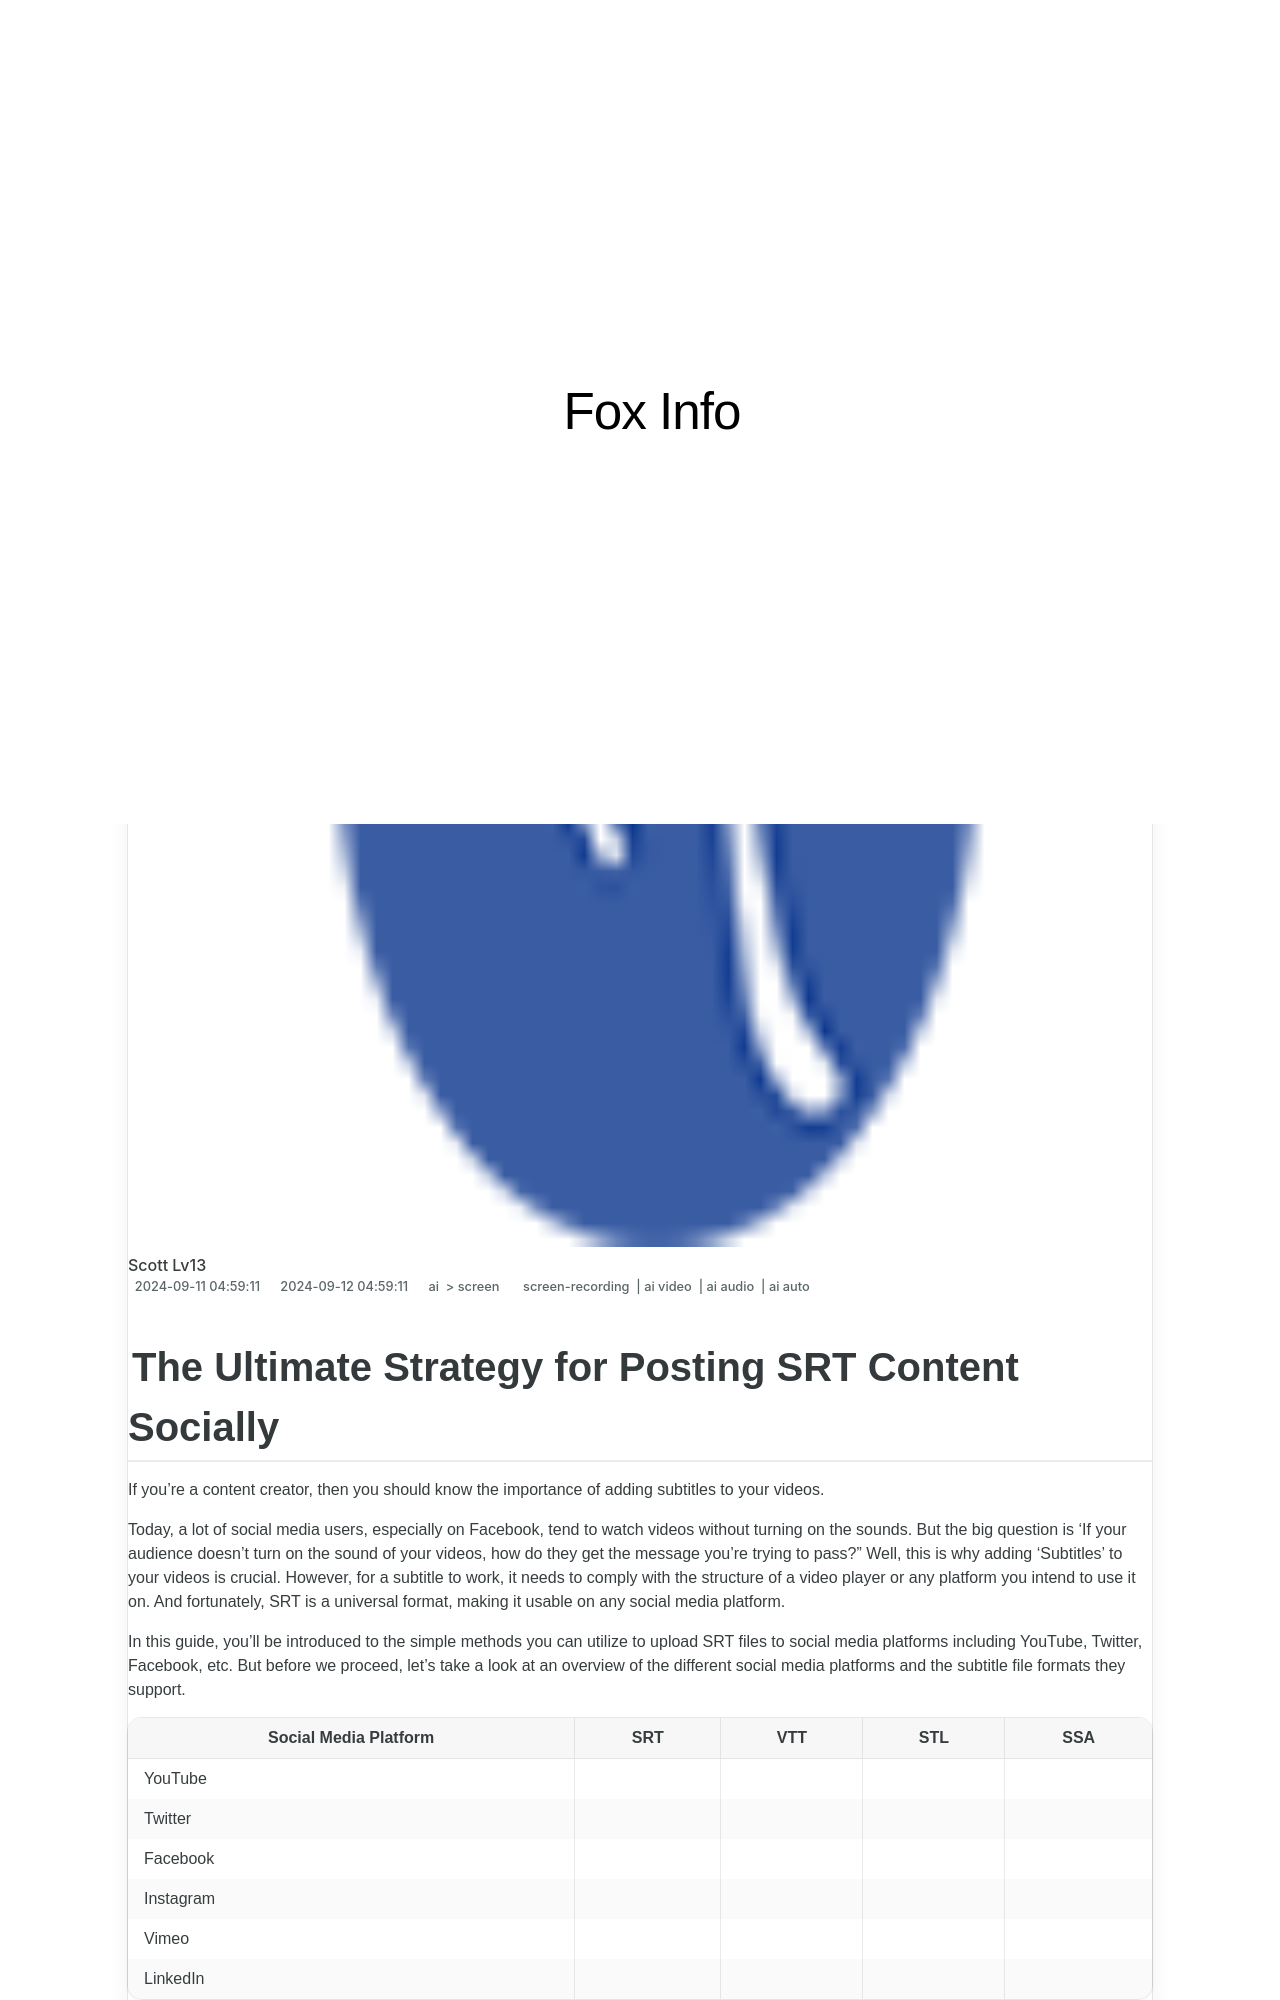

repository: techidaily/site-fox-info · page: updated-the-ultimate-strategy-for-posting-srt-content-socially/index.html · generator: jekyll

---
title: "[Updated] The Ultimate Strategy for Posting SRT Content Socially"
date: 2024-06-19 12:59:32
updated: 2024-06-21 12:16:14
tags: 
  - screen-recording
  - ai video
  - ai audio
  - ai auto
categories: 
  - ai
  - screen
description: "This Article Describes [Updated] The Ultimate Strategy for Posting SRT Content Socially"
excerpt: "This Article Describes [Updated] The Ultimate Strategy for Posting SRT Content Socially"
keywords: "Social SRT Sharing,SRT Engagement Tips,Post SRT Effectively,Maximize SRT Reach,Strategic SRT Posting,SRT Social Media Guide,Enhance SRT Presence"
thumbnail: https://thmb.techidaily.com/6ea42b82e55f6c668ff7a393a7539803912a1c23ef44a3dc870ec2d24d91150f.jpg
---
